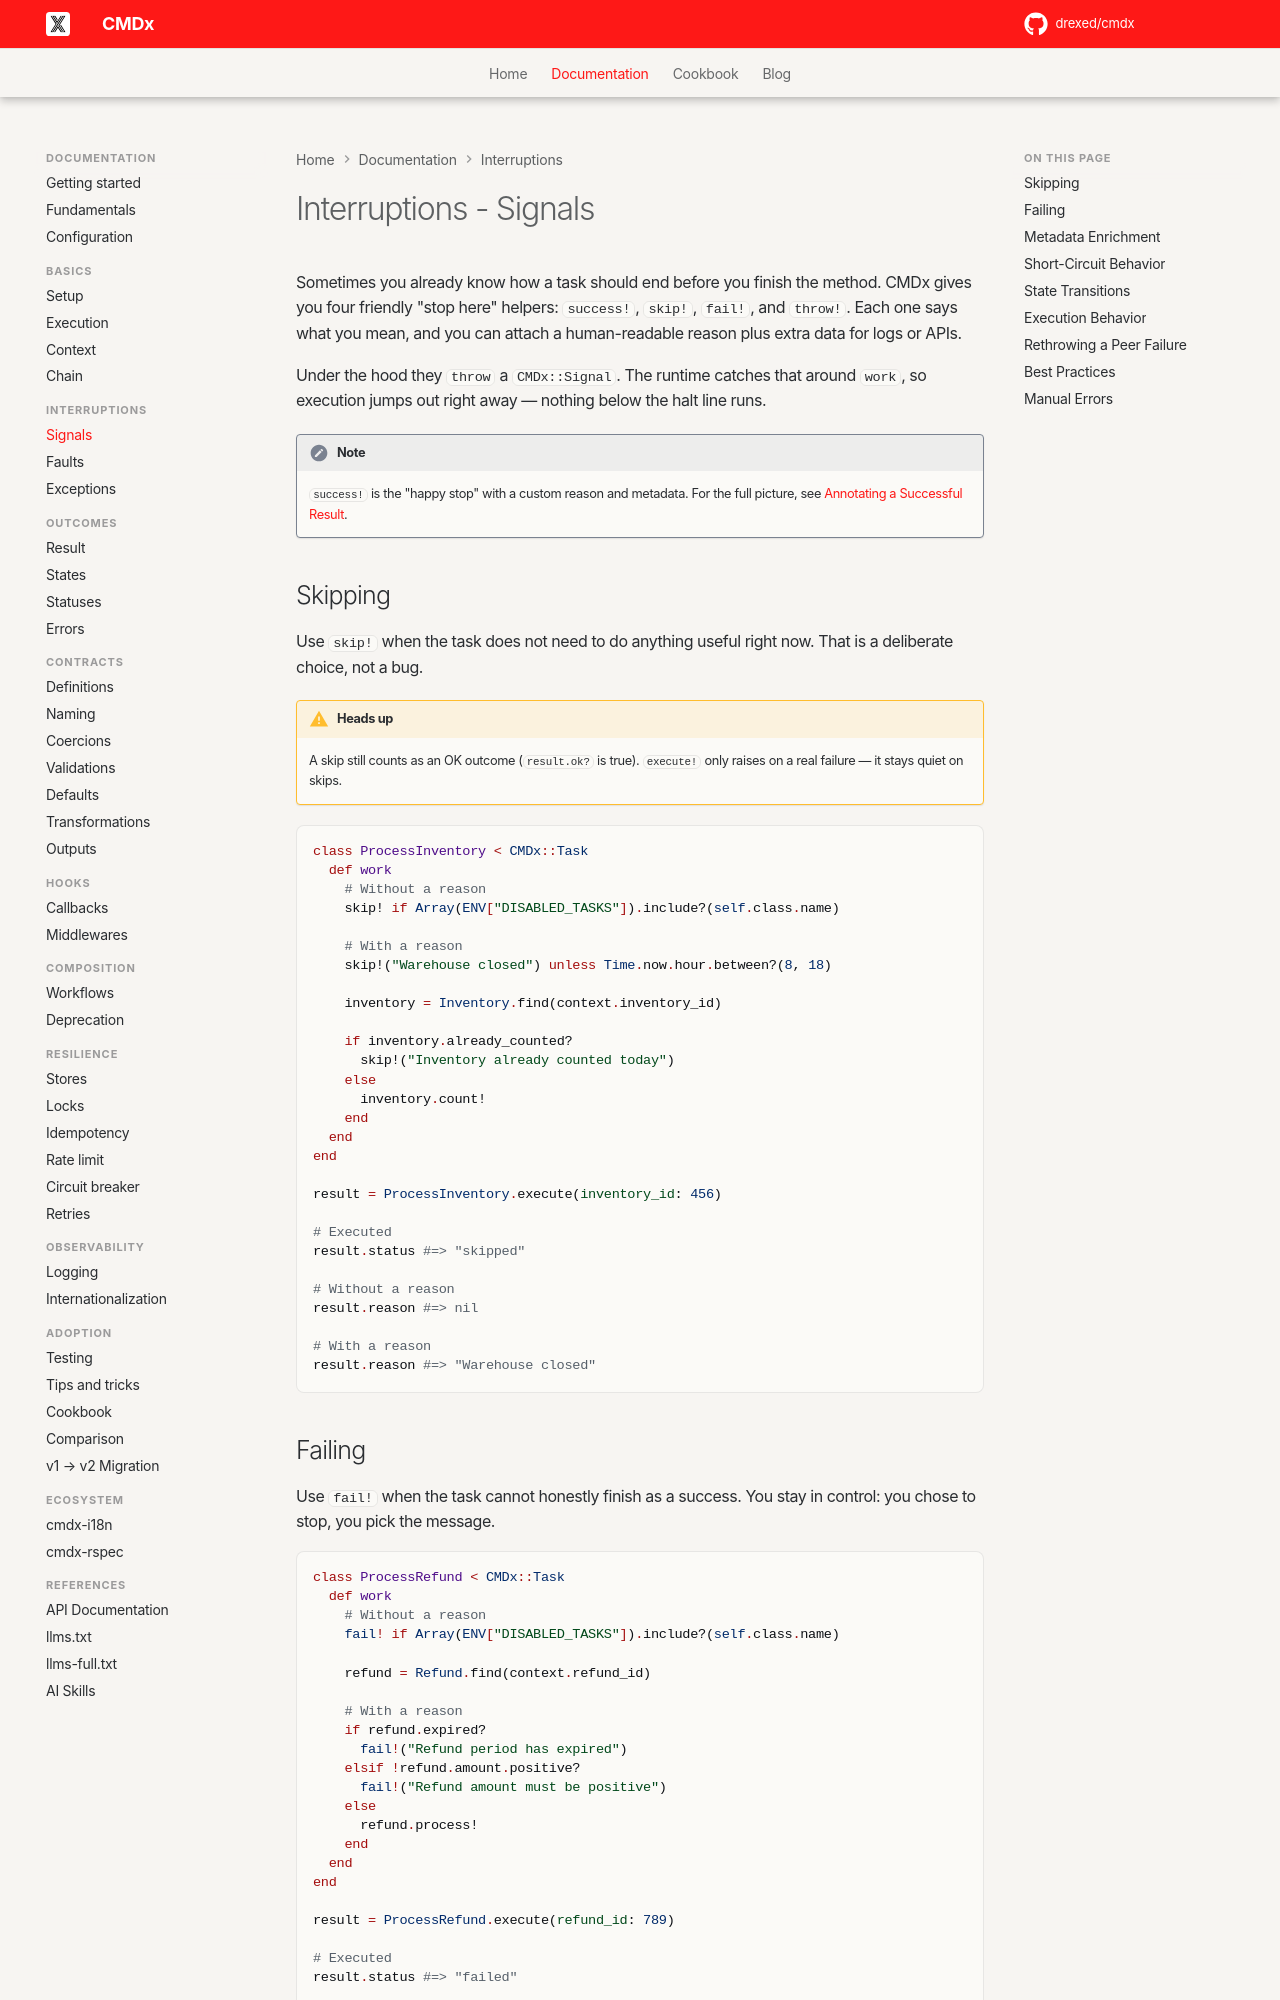

repository: drexed/cmdx · page: interruptions/signals/index.html · generator: mkdocs

# Interruptions - Signals

Sometimes you already know how a task should end before you finish the method. CMDx gives you four friendly "stop here" helpers: `success!`, `skip!`, `fail!`, and `throw!`. Each one says what you mean, and you can attach a human-readable reason plus extra data for logs or APIs.

Under the hood they `throw` a `CMDx::Signal`. The runtime catches that around `work`, so execution jumps out right away — nothing below the halt line runs.

!!! note

    `success!` is the "happy stop" with a custom reason and metadata. For the full picture, see [Annotating a Successful Result](../outcomes/result.md#annotating-a-successful-result).

## Skipping

Use `skip!` when the task does not need to do anything useful right now. That is a deliberate choice, not a bug.

!!! warning "Heads up"

    A skip still counts as an OK outcome (`result.ok?` is true). `execute!` only raises on a real failure — it stays quiet on skips.

```ruby
class ProcessInventory < CMDx::Task
  def work
    # Without a reason
    skip! if Array(ENV["DISABLED_TASKS"]).include?(self.class.name)

    # With a reason
    skip!("Warehouse closed") unless Time.now.hour.between?(8, 18)

    inventory = Inventory.find(context.inventory_id)

    if inventory.already_counted?
      skip!("Inventory already counted today")
    else
      inventory.count!
    end
  end
end

result = ProcessInventory.execute(inventory_id: 456)

# Executed
result.status #=> "skipped"

# Without a reason
result.reason #=> nil

# With a reason
result.reason #=> "Warehouse closed"
```

## Failing

Use `fail!` when the task cannot honestly finish as a success. You stay in control: you chose to stop, you pick the message.

```ruby
class ProcessRefund < CMDx::Task
  def work
    # Without a reason
    fail! if Array(ENV["DISABLED_TASKS"]).include?(self.class.name)

    refund = Refund.find(context.refund_id)

    # With a reason
    if refund.expired?
      fail!("Refund period has expired")
    elsif !refund.amount.positive?
      fail!("Refund amount must be positive")
    else
      refund.process!
    end
  end
end

result = ProcessRefund.execute(refund_id: 789)

# Executed
result.status #=> "failed"

# Without a reason
result.reason #=> nil

# With a reason
result.reason #=> "Refund period has expired"
```

!!! note

    `result.reason` is whatever string you passed (or `nil`). The generic "unspecified" text only shows up on `Fault#message` when `execute!` raises and you never gave a reason.
